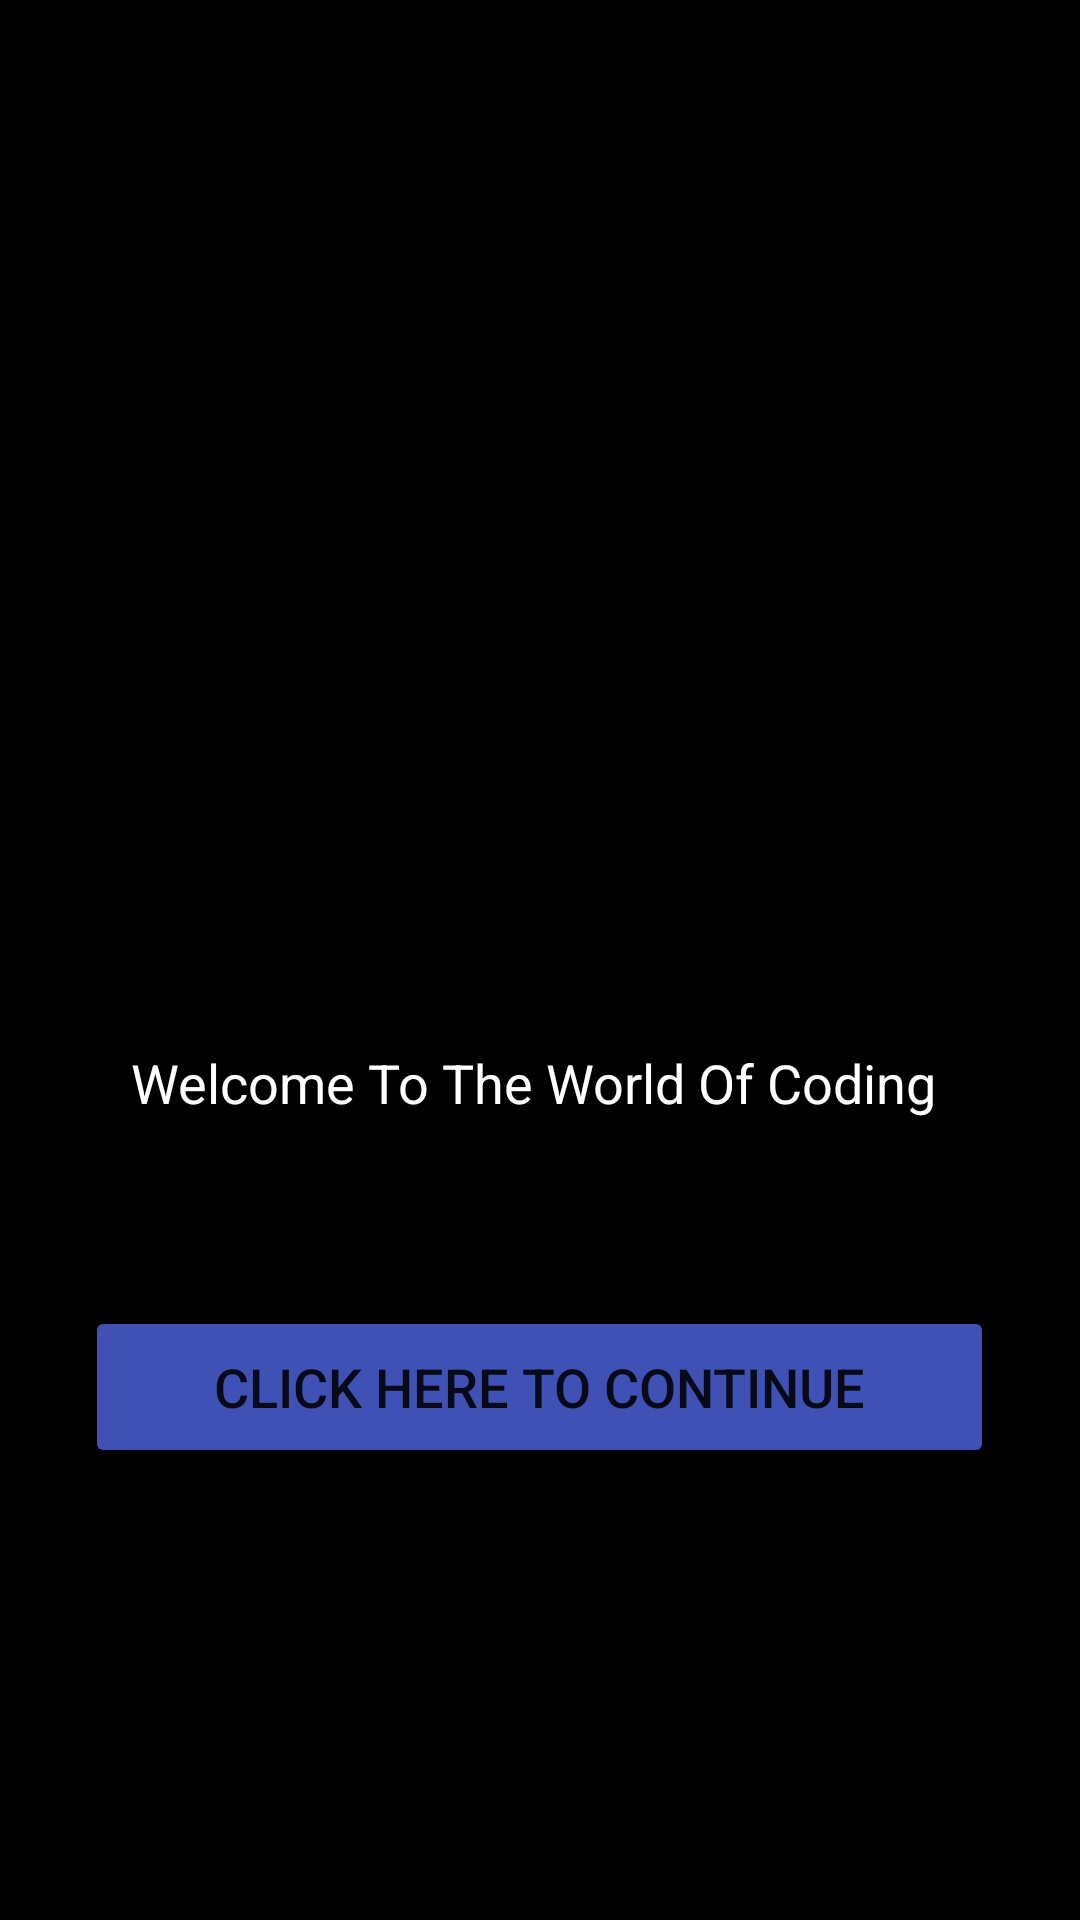

The Android layout XML behind this screen, and the referenced resources:
<!-- AndroidManifest.xml: application theme Theme.CForCoding -->
<!-- res/layout/activity_main.xml -->
<?xml version="1.0" encoding="utf-8"?>
<androidx.constraintlayout.widget.ConstraintLayout xmlns:android="http://schemas.android.com/apk/res/android"
    xmlns:app="http://schemas.android.com/apk/res-auto"
    xmlns:tools="http://schemas.android.com/tools"
    android:layout_width="match_parent"
    android:layout_height="match_parent"
    android:background="@color/black"
    android:isScrollContainer="false"
    android:keepScreenOn="false"
    tools:context=".MainActivity">

    <TextView
        android:id="@+id/textView"
        android:layout_width="325dp"
        android:layout_height="42dp"
        android:text="     Welcome To The World Of Coding"
        android:textColor="#FFFFFF"
        android:textSize="18sp"
        app:layout_constraintBottom_toBottomOf="parent"
        app:layout_constraintEnd_toEndOf="parent"
        app:layout_constraintHorizontal_bias="0.627"
        app:layout_constraintStart_toStartOf="parent"
        app:layout_constraintTop_toTopOf="parent"
        app:layout_constraintVertical_bias="0.583" />

    <ImageView
        android:id="@+id/imageView2"
        android:layout_width="297dp"
        android:layout_height="298dp"
        app:layout_constraintBottom_toBottomOf="parent"
        app:layout_constraintEnd_toEndOf="parent"
        app:layout_constraintStart_toStartOf="parent"
        app:layout_constraintTop_toTopOf="parent"
        app:layout_constraintVertical_bias="0.071"
        app:srcCompat="@drawable/why_c_is_so_popular_and_still_the_best_programming_language_1564571756694" />

    <Button
        android:id="@+id/btn1"
        android:layout_width="303dp"
        android:layout_height="54dp"
        android:shadowColor="#FFFFFF"
        android:text="Click Here To Continue"
        android:textSize="18sp"
        app:backgroundTint="#3F51B5"
        app:layout_constraintBottom_toBottomOf="parent"
        app:layout_constraintEnd_toEndOf="parent"
        app:layout_constraintHorizontal_bias="0.497"
        app:layout_constraintStart_toStartOf="parent"
        app:layout_constraintTop_toTopOf="parent"
        app:layout_constraintVertical_bias="0.743" />
</androidx.constraintlayout.widget.ConstraintLayout>
<!-- resources referenced by this layout -->
<resources>
  <style name="Theme.CForCoding" parent="Theme.MaterialComponents.DayNight.NoActionBar">
          
          <item name="colorPrimary">@color/black</item>
          <item name="colorPrimaryVariant">@color/purple_700</item>
          <item name="colorOnPrimary">@color/white</item>
          
          <item name="colorSecondary">@color/teal_200</item>
          <item name="colorSecondaryVariant">@color/teal_700</item>
          <item name="colorOnSecondary">@color/black</item>
          
          <item name="android:statusBarColor" tools:targetApi="l">?attr/colorPrimaryVariant</item>
          
      </style>
  <!-- not gathered from this repository: default colours our renderer supplied (Android Studio template values) -->
  <color name="purple_700">#FF3700B3</color>
  <color name="teal_200">#FF03DAC5</color>
  <color name="teal_700">#FF018786</color>
  <color name="black">#FF000000</color>
  <color name="white">#FFFFFFFF</color>
</resources>
